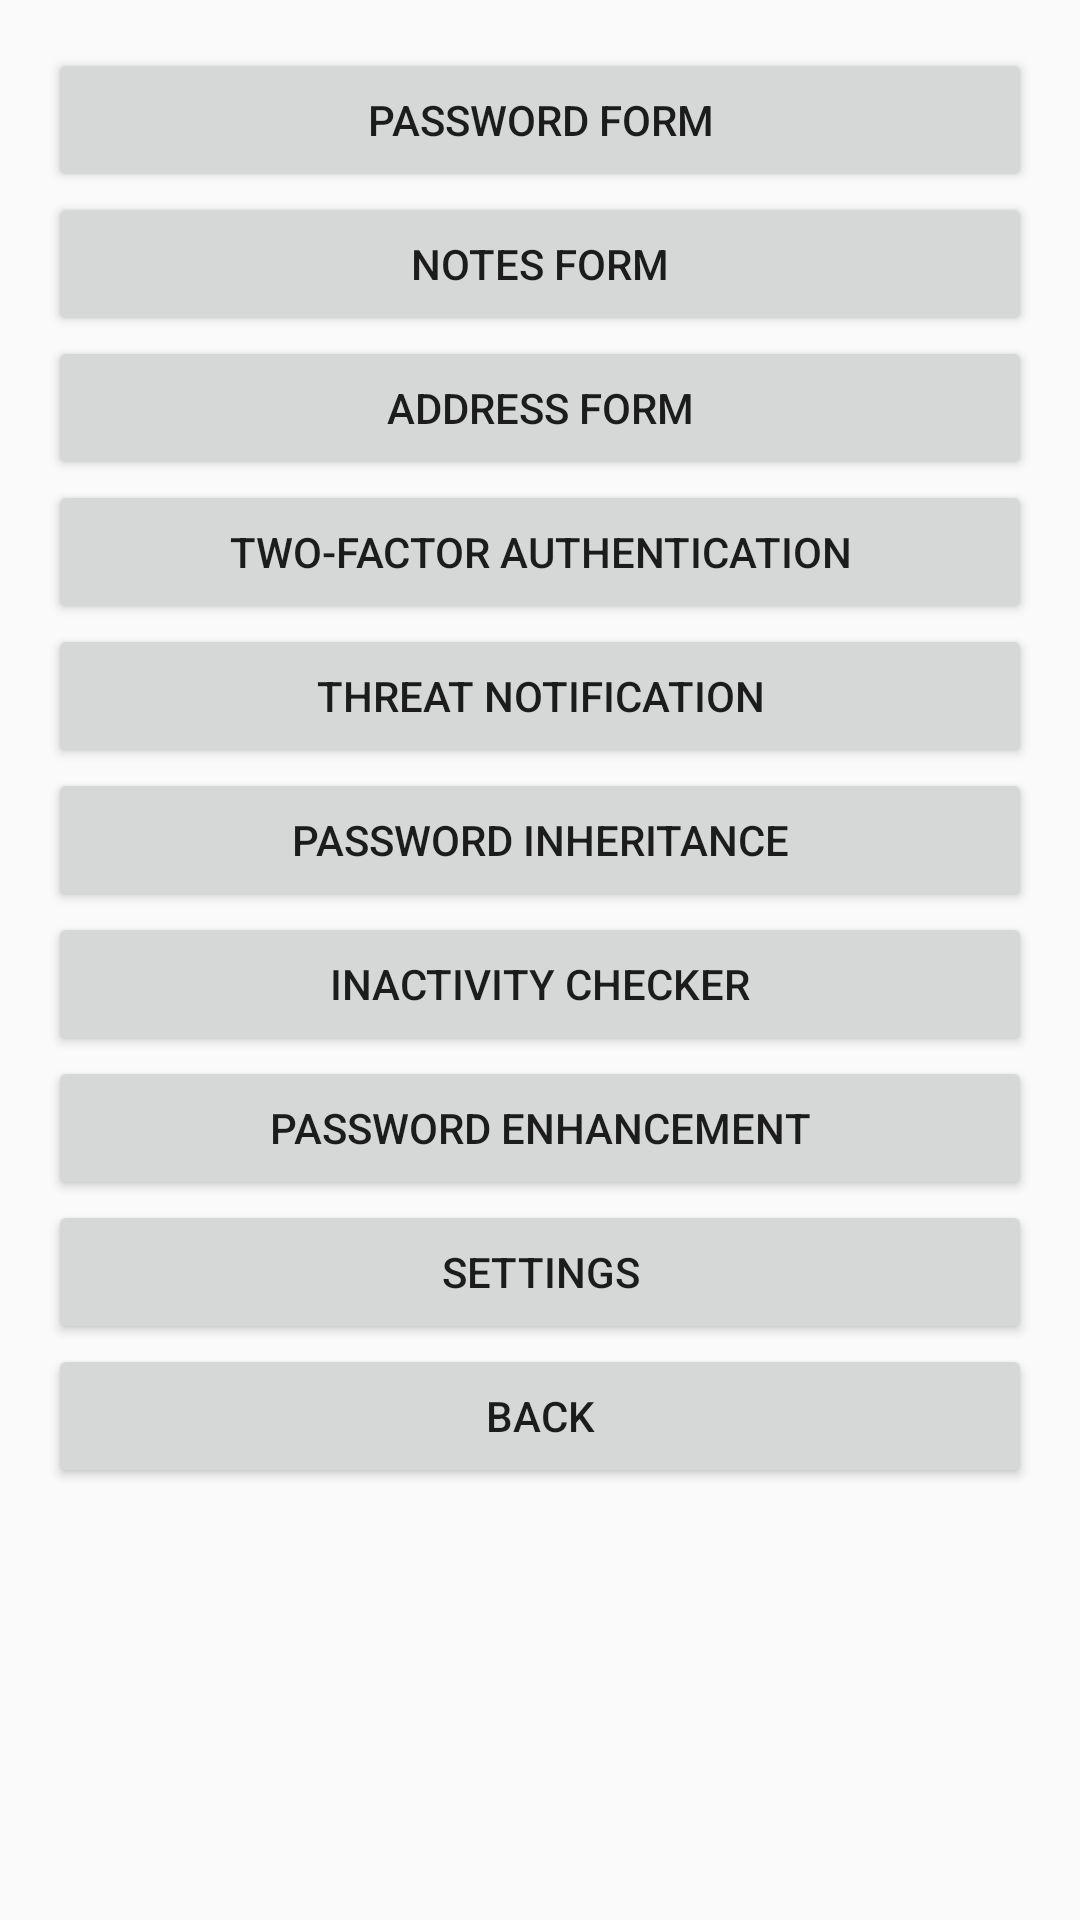

The Android layout XML behind this screen, and the referenced resources:
<!-- AndroidManifest.xml: application theme Theme.One_Vault_AppJava -->
<!-- res/layout/activity_featuresdashboard.xml -->
<?xml version="1.0" encoding="utf-8"?>
    <LinearLayout
        xmlns:android="http://schemas.android.com/apk/res/android"
        android:layout_width="match_parent"
        android:layout_height="match_parent"
        android:orientation="vertical"
        android:padding="16dp">

    <Button
        android:id="@+id/passwordFormButton"
        android:layout_width="match_parent"
        android:layout_height="wrap_content"
        android:text="Password Form" />

    <Button
        android:id="@+id/notesFormButton"
        android:layout_width="match_parent"
        android:layout_height="wrap_content"
        android:text="Notes Form" />

    <Button
        android:id="@+id/addressFormButton"
        android:layout_width="match_parent"
        android:layout_height="wrap_content"
        android:text="Address Form" />

        <Button
            android:id="@+id/twoFactorAuthButton"
            android:layout_width="match_parent"
            android:layout_height="wrap_content"
            android:text="Two-Factor Authentication" />

        <Button
            android:id="@+id/threatNotificationButton"
            android:layout_width="match_parent"
            android:layout_height="wrap_content"
            android:text="Threat Notification" />

        <Button
            android:id="@+id/passwordInheritanceButton"
            android:layout_width="match_parent"
            android:layout_height="wrap_content"
            android:text="Password Inheritance" />

        <Button
            android:id="@+id/inactivityCheckerButton"
            android:layout_width="match_parent"
            android:layout_height="wrap_content"
            android:text="Inactivity Checker" />

        <Button
            android:id="@+id/passwordEnhancementButton"
            android:layout_width="match_parent"
            android:layout_height="wrap_content"
            android:text="Password Enhancement" />

        <Button
            android:id="@+id/settingsButton"
            android:layout_width="match_parent"
            android:layout_height="wrap_content"
            android:text="Settings" />



        <Button
            android:id="@+id/backButton"
            android:layout_width="match_parent"
            android:layout_height="wrap_content"
            android:text="Back" />
    </LinearLayout>
<!-- resources referenced by this layout -->
<resources>
  <style name="Theme.One_Vault_AppJava" parent="Theme.AppCompat.DayNight.DarkActionBar">
          
          <item name="colorPrimary">@color/purple_500</item>
          <item name="colorPrimaryVariant">@color/purple_700</item>
          <item name="colorOnPrimary">@color/white</item>
          
          <item name="colorSecondary">@color/teal_200</item>
          <item name="colorSecondaryVariant">@color/teal_700</item>
          <item name="colorOnSecondary">@color/black</item>
          
          <item name="android:statusBarColor" tools:targetApi="l">?attr/colorPrimaryVariant</item>
          
      </style>
  <!-- not gathered from this repository: default colours our renderer supplied (Android Studio template values) -->
  <color name="purple_500">#FF6200EE</color>
  <color name="purple_700">#FF3700B3</color>
  <color name="teal_200">#FF03DAC5</color>
  <color name="teal_700">#FF018786</color>
  <color name="black">#FF000000</color>
  <color name="white">#FFFFFFFF</color>
</resources>
